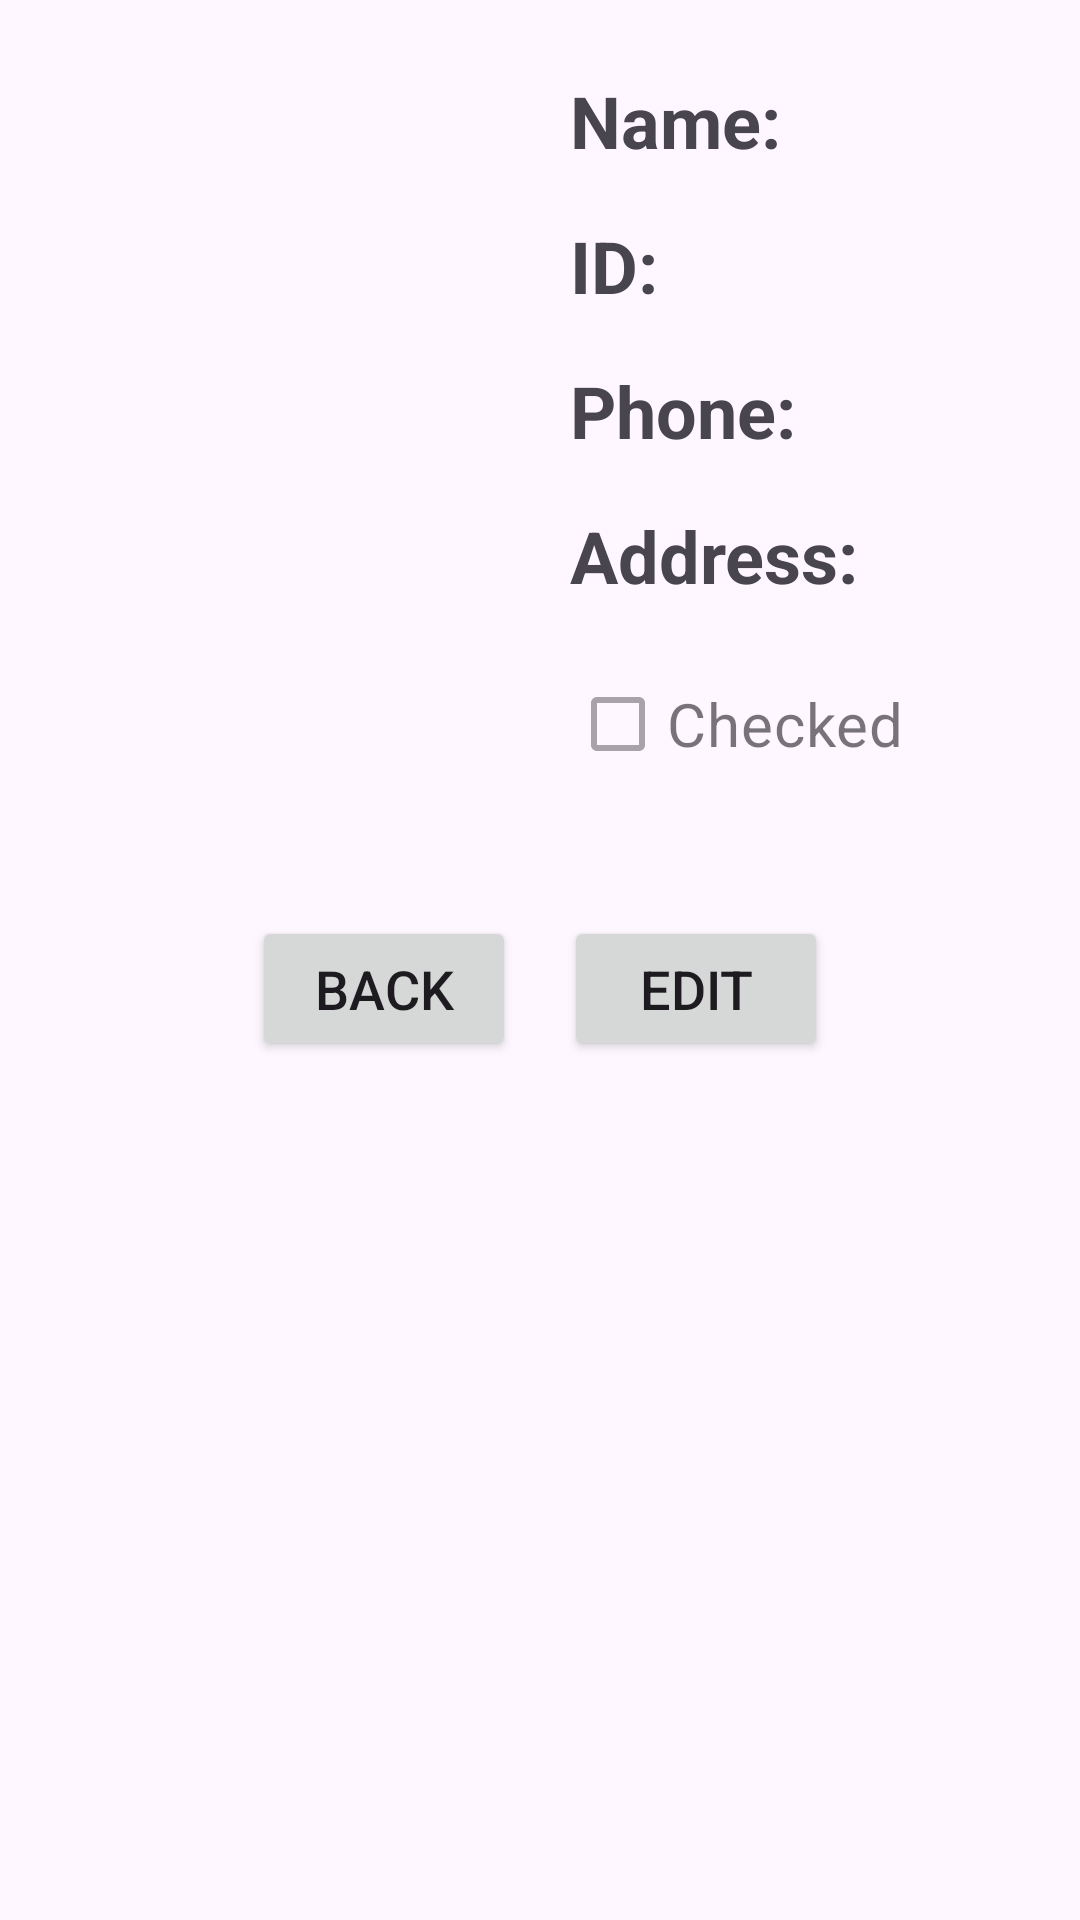

Layout XML and referenced resources for this Android screen:
<!-- AndroidManifest.xml: application theme Theme.AndroidAssaignment2 -->
<!-- res/layout/activity_student_details.xml -->
<?xml version="1.0" encoding="utf-8"?>
<LinearLayout xmlns:android="http://schemas.android.com/apk/res/android"
    android:layout_width="match_parent"
    android:layout_height="match_parent"
    android:orientation="vertical"
    android:padding="24dp">

    <LinearLayout
        android:layout_width="match_parent"
        android:layout_height="wrap_content"
        android:orientation="horizontal"
        android:gravity="center_vertical"
        android:layout_marginBottom="24dp">

        <ImageView
            android:id="@+id/studentImage"
            android:layout_width="150dp"
            android:layout_height="150dp"
            android:layout_marginEnd="16dp"
            android:src="@drawable/user" />

        <LinearLayout
            android:layout_width="0dp"
            android:layout_height="wrap_content"
            android:orientation="vertical"
            android:layout_weight="1">

            <TextView
                android:id="@+id/nameField"
                android:layout_width="wrap_content"
                android:layout_height="wrap_content"
                android:text="Name: "
                android:textSize="24sp"
                android:textStyle="bold"
                android:layout_marginBottom="16dp" />

            <TextView
                android:id="@+id/idField"
                android:layout_width="wrap_content"
                android:layout_height="wrap_content"
                android:text="ID: "
                android:textSize="24sp"
                android:textStyle="bold"
                android:layout_marginBottom="16dp" />

            <TextView
                android:id="@+id/phoneField"
                android:layout_width="wrap_content"
                android:layout_height="wrap_content"
                android:text="Phone: "
                android:textSize="24sp"
                android:textStyle="bold"
                android:layout_marginBottom="16dp" />

            <TextView
                android:id="@+id/addressField"
                android:layout_width="wrap_content"
                android:layout_height="wrap_content"
                android:text="Address: "
                android:textSize="24sp"
                android:textStyle="bold"
                android:layout_marginBottom="16dp" />

            <CheckBox
                android:id="@+id/checkBoxField"
                android:layout_width="wrap_content"
                android:layout_height="wrap_content"
                android:text="Checked"
                android:textSize="20sp"
                android:enabled="false" />
        </LinearLayout>
    </LinearLayout>

    <LinearLayout
        android:layout_width="match_parent"
        android:layout_height="wrap_content"
        android:orientation="horizontal"
        android:gravity="center"
        android:layout_marginTop="16dp">

        <Button
            android:id="@+id/backButton"
            android:layout_width="wrap_content"
            android:layout_height="wrap_content"
            android:text="Back"
            android:textSize="18sp"
            android:layout_marginEnd="16dp"
            android:padding="12dp" />

        <Button
            android:id="@+id/editButton"
            android:layout_width="wrap_content"
            android:layout_height="wrap_content"
            android:text="Edit"
            android:textSize="18sp"
            android:padding="12dp" />
    </LinearLayout>
</LinearLayout>
<!-- resources referenced by this layout -->
<resources>
  <style name="Theme.AndroidAssaignment2" parent="Base.Theme.AndroidAssaignment2" />
  <style name="Base.Theme.AndroidAssaignment2" parent="Theme.Material3.DayNight.NoActionBar">
          
          
      </style>
</resources>
